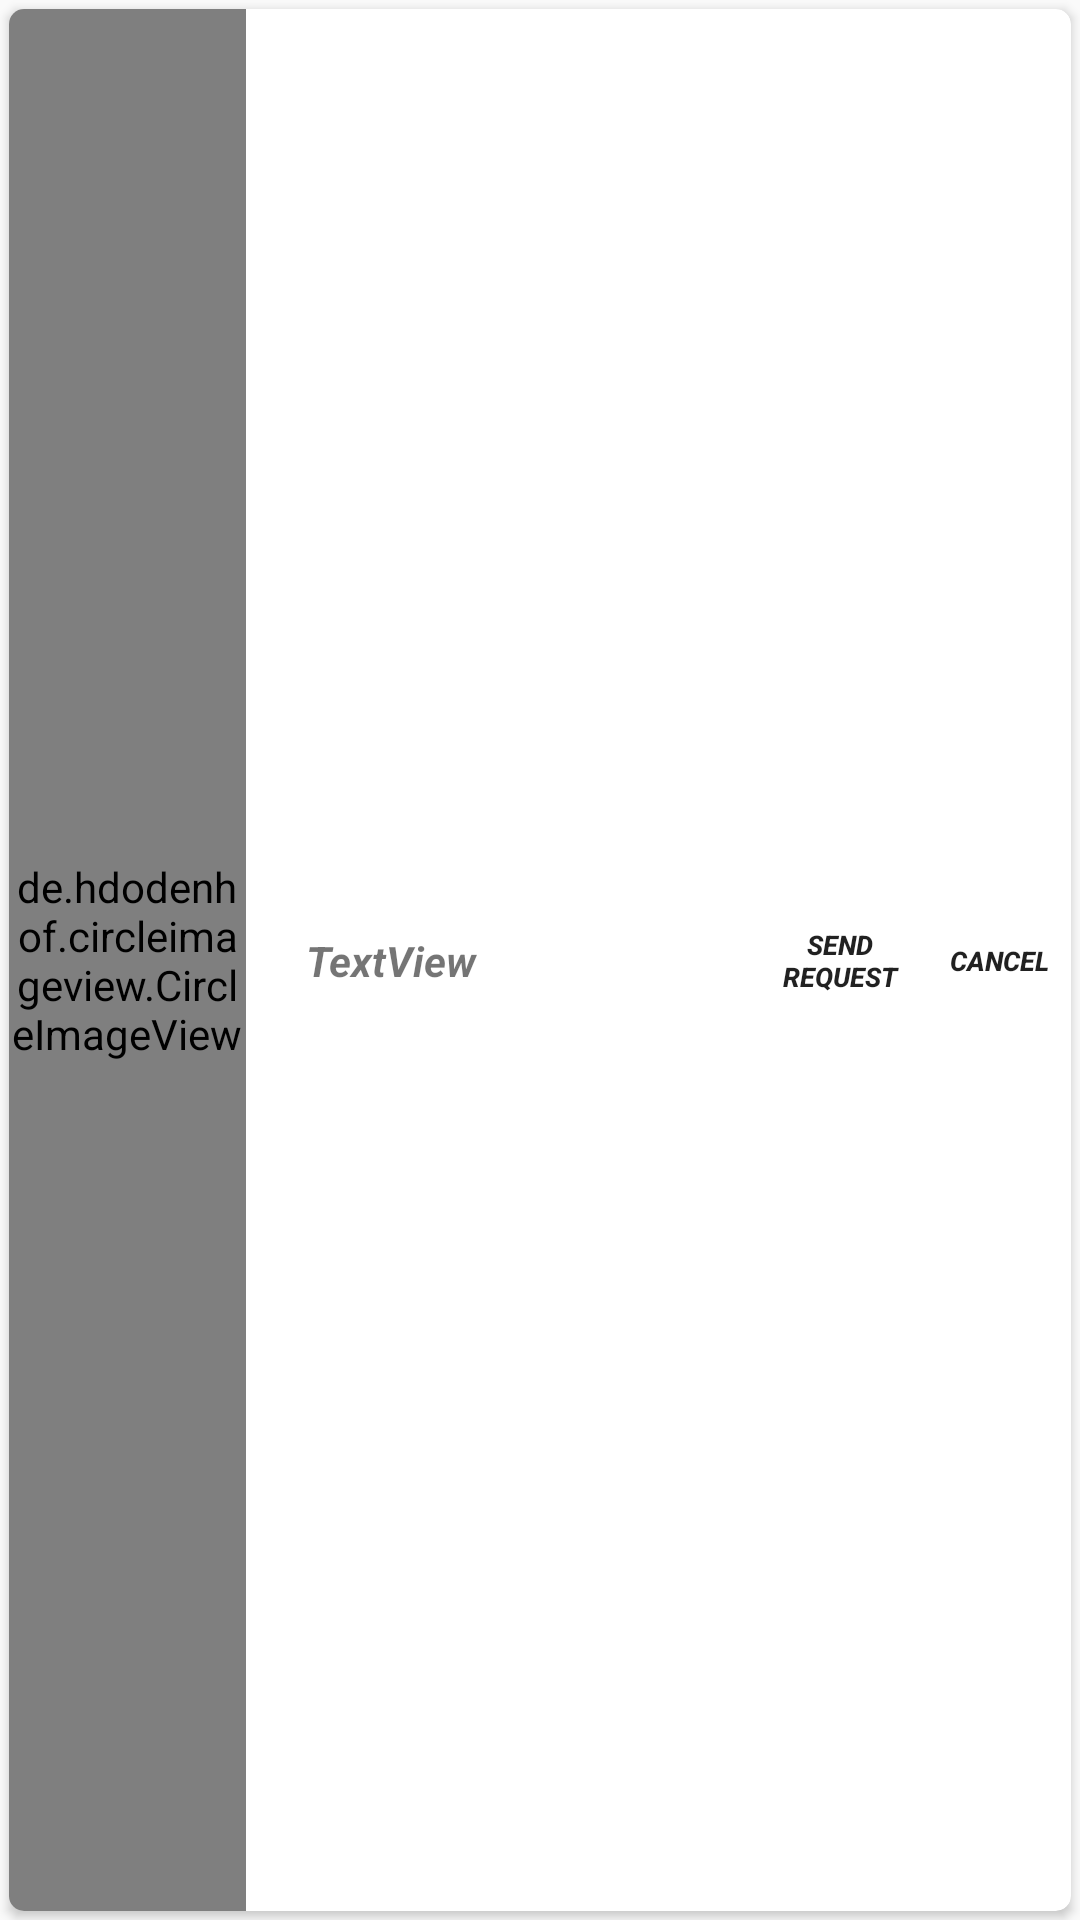

Here is an Android app screen rendered from its layout file. Give the layout XML and the strings, colors and styles it references.
<!-- AndroidManifest.xml: application theme Theme.DonateToy -->
<!-- res/layout/card_design.xml -->
<?xml version="1.0" encoding="utf-8"?>
<LinearLayout xmlns:android="http://schemas.android.com/apk/res/android"
    xmlns:app="http://schemas.android.com/apk/res-auto"
    xmlns:tools="http://schemas.android.com/tools"
    android:layout_width="match_parent"
    android:layout_height="75dp"
    android:clickable="true"
    android:orientation="vertical">

    <androidx.cardview.widget.CardView
        android:layout_width="match_parent"
        android:layout_height="match_parent"
        android:layout_margin="3dp"
        app:cardCornerRadius="5dp">

        <androidx.constraintlayout.widget.ConstraintLayout
            android:layout_width="match_parent"
            android:layout_height="match_parent">

            <TextView
                android:id="@+id/nameSurname"
                android:layout_width="wrap_content"
                android:layout_height="wrap_content"
                android:layout_marginStart="20dp"
                android:text="TextView"
                android:textAlignment="center"
                android:textStyle="bold|italic"
                app:layout_constraintBottom_toBottomOf="parent"
                app:layout_constraintStart_toEndOf="@+id/imageUser"
                app:layout_constraintTop_toTopOf="parent" />

            <Button
                android:id="@+id/buttonSendRequest"
                android:layout_width="48dp"
                android:layout_height="31dp"
                android:layout_marginEnd="5dp"
                android:background="@drawable/button_design"
                android:text="@string/sendRequest"
                android:textAlignment="center"
                android:textSize="9sp"
                android:textStyle="bold|italic"
                app:layout_constraintBottom_toBottomOf="parent"
                app:layout_constraintEnd_toStartOf="@+id/buttonCancelRequest"
                app:layout_constraintTop_toTopOf="parent" />

            <de.hdodenhof.circleimageview.CircleImageView
                android:id="@+id/imageUser"
                android:layout_width="79dp"
                android:layout_height="0dp"
                android:src="@drawable/unknown"
                app:layout_constraintBottom_toBottomOf="parent"
                app:layout_constraintStart_toStartOf="parent"
                app:layout_constraintTop_toTopOf="parent" />

            <Button
                android:id="@+id/buttonCancelRequest"
                android:layout_width="48dp"
                android:layout_height="31dp"
                android:background="@drawable/button_design"
                android:clickable="false"
                android:text="Cancel"
                android:textAlignment="center"
                android:textSize="9sp"
                android:textStyle="bold|italic"
                app:layout_constraintBottom_toBottomOf="parent"
                app:layout_constraintEnd_toEndOf="parent"
                app:layout_constraintTop_toTopOf="parent" />
        </androidx.constraintlayout.widget.ConstraintLayout>
    </androidx.cardview.widget.CardView>
</LinearLayout>
<!-- resources referenced by this layout -->
<resources>
  <!-- drawable unknown: png bitmap (drawable-v24, 978 bytes) -->
  <string name="sendRequest">Send Request</string>
  <style name="Theme.DonateToy" parent="Theme.AppCompat.DayNight.DarkActionBar">
          
          <item name="colorPrimary">@color/purple_500</item>
          <item name="colorPrimaryVariant">@color/purple_700</item>
          <item name="colorOnPrimary">@color/white</item>
          
          <item name="colorSecondary">@color/teal_200</item>
          <item name="colorSecondaryVariant">@color/teal_700</item>
          <item name="colorOnSecondary">@color/black</item>
          
          <item name="android:statusBarColor" tools:targetApi="l">?attr/colorPrimaryVariant</item>
          
          <item name="windowActionBar">false</item>
          <item name="windowNoTitle">true</item>
      </style>
  <color name="purple_500">#FF6200EE</color>
  <color name="purple_700">#FF3700B3</color>
  <color name="white">#FFFFFFFF</color>
  <color name="teal_200">#FF03DAC5</color>
  <color name="teal_700">#FF018786</color>
  <color name="black">#FF000000</color>
</resources>
